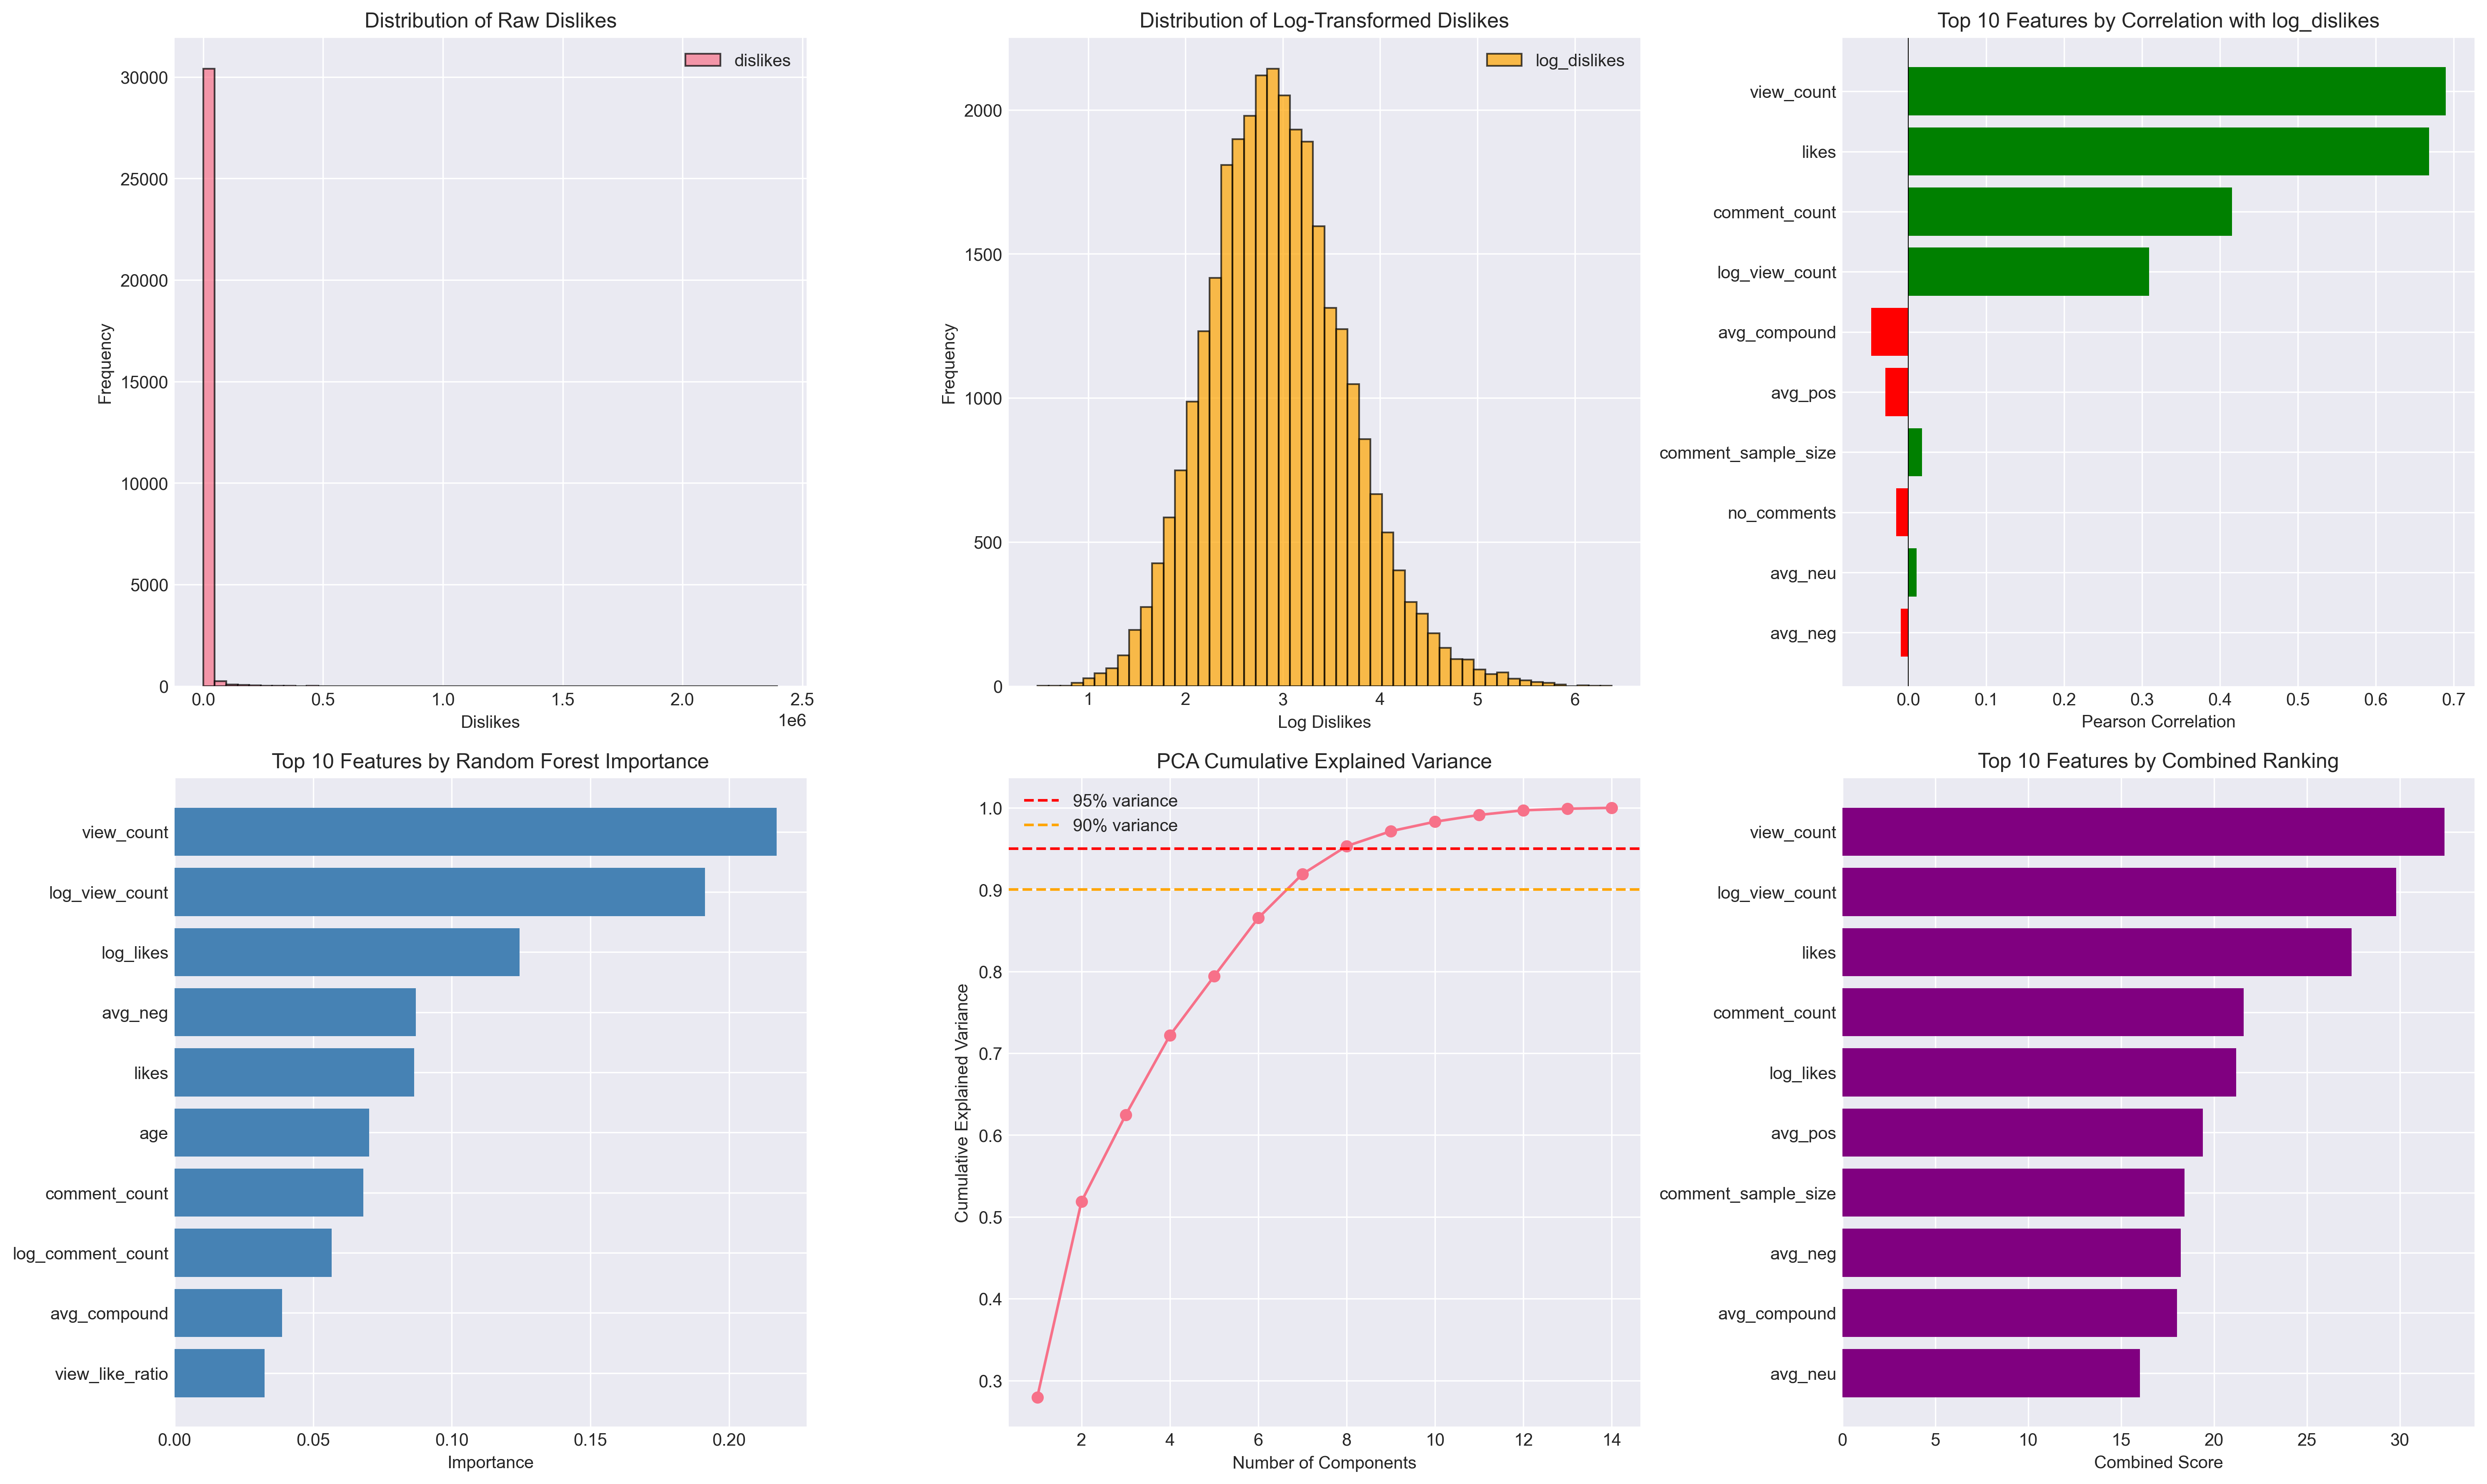

The Python source for this figure:
"""
Feature Selection Analysis for YouTube Dislikes Prediction
============================================================

This script performs comprehensive feature selection analysis to identify:
1. The optimal target variable (dislikes vs log_dislikes)
2. Features without data leakage (not derived from dislikes)
3. Most relevant predictive features using multiple methods:
   - Pearson correlation analysis
   - Variance Inflation Factor (VIF) for multicollinearity
   - Principal Component Analysis (PCA)
   - Feature importance from Random Forest

Author: Feature Engineering System
Date: October 10, 2025
"""

import pandas as pd
import numpy as np
import matplotlib.pyplot as plt
import seaborn as sns
from sklearn.preprocessing import StandardScaler
from sklearn.decomposition import PCA
from sklearn.ensemble import RandomForestRegressor
from scipy.stats import pearsonr, skew, kurtosis
from statsmodels.stats.outliers_influence import variance_inflation_factor
import warnings
warnings.filterwarnings('ignore')

# Set random seed for reproducibility
np.random.seed(42)

# Configure plotting
plt.style.use('seaborn-v0_8-darkgrid')
sns.set_palette("husl")

# Configure pandas display
pd.set_option('display.max_columns', None)
pd.set_option('display.width', 100)
pd.set_option('display.max_colwidth', 30)

print("=" * 80)
print("FEATURE SELECTION ANALYSIS FOR YOUTUBE DISLIKES PREDICTION")
print("=" * 80)
print()

# Load dataset
print("Loading dataset...")
df = pd.read_csv('yt_dataset_en_v3.csv')

# Convert object columns to numeric where appropriate
numeric_cols = ['log_likes', 'log_dislikes', 'log_comment_count', 'log_dislike_like_ratio', 
                'log_like_dislike_score', 'log_engagement_rate']
for col in numeric_cols:
    if col in df.columns:
        df[col] = pd.to_numeric(df[col], errors='coerce')

print(f"Dataset loaded: {df.shape[0]} rows, {df.shape[1]} columns")
print()

# ============================================================================
# STEP 1: IDENTIFY FEATURES WITH DATA LEAKAGE
# ============================================================================
print("=" * 80)
print("STEP 1: IDENTIFYING FEATURES WITH DATA LEAKAGE")
print("=" * 80)
print()

# Features that are derived from or include dislikes in their calculation
leakage_features = [
    'dislikes',  # Target variable (raw)
    'log_dislikes',  # Target variable (log-transformed)
    'like_dislike_score',  # Uses dislikes: likes / (likes + dislikes)
    'view_dislike_ratio',  # Uses dislikes: view_count / dislikes
    'dislike_like_ratio',  # Uses dislikes: dislikes / likes
    'engagement_rate',  # Uses dislikes: (likes + dislikes) / view_count
    'log_view_dislike_ratio',  # Log transform of view_dislike_ratio
    'log_dislike_like_ratio',  # Log transform of dislike_like_ratio
    'log_like_dislike_score',  # Log transform of like_dislike_score
    'log_engagement_rate',  # Log transform of engagement_rate
]

print("Features with DATA LEAKAGE (derived from dislikes):")
print("-" * 80)
for i, feature in enumerate(leakage_features, 1):
    print(f"{i:2d}. {feature}")
print()
print("WARNING: These features will be EXCLUDED from the predictive model training")
print("         to prevent data leakage and ensure valid predictions.")
print()

# Identify non-identifier columns
identifier_features = ['video_id', 'channel_id', 'published_at']

# Available features for prediction (excluding leakage and identifiers)
all_features = df.columns.tolist()
available_features = [f for f in all_features 
                     if f not in leakage_features 
                     and f not in identifier_features]

print("Available features for prediction (no leakage):")
print("-" * 80)
for i, feature in enumerate(available_features, 1):
    print(f"{i:2d}. {feature}")
print()
print(f"Total available features: {len(available_features)}")
print()

# ============================================================================
# STEP 2: TARGET VARIABLE SELECTION
# ============================================================================
print("=" * 80)
print("STEP 2: TARGET VARIABLE SELECTION")
print("=" * 80)
print()

# Compare dislikes vs log_dislikes distributions
target_comparison = pd.DataFrame({
    'Metric': ['Mean', 'Median', 'Std Dev', 'Min', 'Max', 'Skewness', 'Kurtosis'],
    'dislikes': [
        df['dislikes'].mean(),
        df['dislikes'].median(),
        df['dislikes'].std(),
        df['dislikes'].min(),
        df['dislikes'].max(),
        skew(df['dislikes']),
        kurtosis(df['dislikes'])
    ],
    'log_dislikes': [
        df['log_dislikes'].mean(),
        df['log_dislikes'].median(),
        df['log_dislikes'].std(),
        df['log_dislikes'].min(),
        df['log_dislikes'].max(),
        skew(df['log_dislikes']),
        kurtosis(df['log_dislikes'])
    ]
})

print("Target Variable Distribution Comparison:")
print("-" * 80)
print(target_comparison.to_string(index=False))
print()

# Interpretation
print(" Distribution Analysis:")
print("   - Skewness close to 0 indicates normal distribution (ideal for regression)")
print("   - Kurtosis close to 0 indicates normal tail behavior")
print()

if abs(skew(df['log_dislikes'])) < abs(skew(df['dislikes'])):
    print(" RECOMMENDATION: Use 'log_dislikes' as target variable")
    print("   Reasons:")
    print(f"   - Lower skewness: {skew(df['log_dislikes']):.4f} vs {skew(df['dislikes']):.4f}")
    print(f"   - More normal distribution (better for regression models)")
    print(f"   - Compresses extreme outliers effectively")
    target_variable = 'log_dislikes'
else:
    print(" RECOMMENDATION: Use 'dislikes' as target variable")
    target_variable = 'dislikes'

print()

# ============================================================================
# STEP 3: CORRELATION ANALYSIS
# ============================================================================
print("=" * 80)
print("STEP 3: CORRELATION ANALYSIS WITH TARGET VARIABLE")
print("=" * 80)
print()

# Calculate correlations with target variable
correlations = []
for feature in available_features:
    if df[feature].dtype in ['int64', 'float64']:
        corr, p_value = pearsonr(df[feature], df[target_variable])
        correlations.append({
            'Feature': feature,
            'Correlation': corr,
            'Abs_Correlation': abs(corr),
            'P_Value': p_value,
            'Significant': 'Yes' if p_value < 0.05 else 'No'
        })

corr_df = pd.DataFrame(correlations).sort_values('Abs_Correlation', ascending=False)

print("Top 15 Features by Absolute Correlation with log_dislikes:")
print("-" * 80)
print(corr_df.head(15).to_string(index=False))
print()

# Filter highly correlated features (|r| > 0.3)
high_corr_features = corr_df[corr_df['Abs_Correlation'] > 0.3]['Feature'].tolist()
print(f"Features with |correlation| > 0.3: {len(high_corr_features)}")
print()

# ============================================================================
# STEP 4: MULTICOLLINEARITY ANALYSIS (VIF)
# ============================================================================
print("=" * 80)
print("STEP 4: MULTICOLLINEARITY ANALYSIS (VIF)")
print("=" * 80)
print()

# Select numeric features for VIF calculation
numeric_features = [f for f in available_features if df[f].dtype in ['int64', 'float64']]
X_vif = df[numeric_features].fillna(0)

# Calculate VIF for each feature
vif_data = []
for i, feature in enumerate(numeric_features):
    try:
        vif = variance_inflation_factor(X_vif.values, i)
        vif_data.append({'Feature': feature, 'VIF': vif})
    except:
        vif_data.append({'Feature': feature, 'VIF': np.nan})

vif_df = pd.DataFrame(vif_data).sort_values('VIF', ascending=False)

print("Variance Inflation Factor (VIF) Analysis:")
print("-" * 80)
print("VIF Interpretation:")
print("  - VIF < 5: Low multicollinearity (good)")
print("  - VIF 5-10: Moderate multicollinearity (acceptable)")
print("  - VIF > 10: High multicollinearity (problematic)")
print()
print(vif_df.head(20).to_string(index=False))
print()

# Identify features with acceptable VIF
acceptable_vif_features = vif_df[vif_df['VIF'] < 10]['Feature'].tolist()
print(f"Features with VIF < 10 (low to moderate multicollinearity): {len(acceptable_vif_features)}")
print()

# ============================================================================
# STEP 5: PRINCIPAL COMPONENT ANALYSIS (PCA)
# ============================================================================
print("=" * 80)
print("STEP 5: PRINCIPAL COMPONENT ANALYSIS (PCA)")
print("=" * 80)
print()

# Prepare data for PCA
X_pca = df[numeric_features].fillna(0)
scaler = StandardScaler()
X_scaled = scaler.fit_transform(X_pca)

# Perform PCA
pca = PCA()
pca.fit(X_scaled)

# Calculate cumulative explained variance
cumulative_variance = np.cumsum(pca.explained_variance_ratio_)

# Find number of components for 95% variance
n_components_95 = np.argmax(cumulative_variance >= 0.95) + 1
n_components_90 = np.argmax(cumulative_variance >= 0.90) + 1

print("PCA Results:")
print("-" * 80)
print(f"Total features: {len(numeric_features)}")
print(f"Components for 90% variance: {n_components_90}")
print(f"Components for 95% variance: {n_components_95}")
print()

# Show explained variance by first 10 components
variance_df = pd.DataFrame({
    'Component': [f'PC{i+1}' for i in range(min(10, len(numeric_features)))],
    'Explained_Variance': pca.explained_variance_ratio_[:10],
    'Cumulative_Variance': cumulative_variance[:10]
})

print("First 10 Principal Components:")
print(variance_df.to_string(index=False))
print()

# Get feature loadings for first 3 components
loadings = pd.DataFrame(
    pca.components_[:3].T,
    columns=['PC1', 'PC2', 'PC3'],
    index=numeric_features
)

# Find features with highest loadings
print("Top 10 Features by Loading on PC1 (most important component):")
print("-" * 80)
pc1_loadings = loadings['PC1'].abs().sort_values(ascending=False).head(10)
print(pc1_loadings.to_string())
print()

# ============================================================================
# STEP 6: RANDOM FOREST FEATURE IMPORTANCE
# ============================================================================
print("=" * 80)
print("STEP 6: RANDOM FOREST FEATURE IMPORTANCE")
print("=" * 80)
print()

# Prepare data for Random Forest
X_rf = df[numeric_features].fillna(0)
y_rf = df[target_variable]

print("Training Random Forest model for feature importance...")
print(f"Features: {len(numeric_features)}")
print(f"Samples: {len(X_rf)}")
print()

# Train Random Forest
rf = RandomForestRegressor(n_estimators=100, random_state=42, n_jobs=-1, max_depth=10)
rf.fit(X_rf, y_rf)

# Get feature importances
feature_importance = pd.DataFrame({
    'Feature': numeric_features,
    'Importance': rf.feature_importances_
}).sort_values('Importance', ascending=False)

print("Top 15 Features by Random Forest Importance:")
print("-" * 80)
print(feature_importance.head(15).to_string(index=False))
print()

# ============================================================================
# STEP 7: FINAL FEATURE SELECTION
# ============================================================================
print("=" * 80)
print("STEP 7: FINAL FEATURE SELECTION")
print("=" * 80)
print()

# Combine insights from all methods
# Weight each method's ranking
def get_rank_score(feature_list, all_features):
    """Assign scores based on ranking (1 = best, decreasing from there)"""
    scores = {}
    for i, feature in enumerate(feature_list):
        scores[feature] = len(feature_list) - i
    return scores

# Method 1: Correlation ranking
corr_scores = get_rank_score(corr_df.head(15)['Feature'].tolist(), numeric_features)

# Method 2: Random Forest importance ranking
rf_scores = get_rank_score(feature_importance.head(15)['Feature'].tolist(), numeric_features)

# Method 3: PCA loadings ranking
pca_scores = get_rank_score(pc1_loadings.index.tolist(), numeric_features)

# Combine scores
combined_scores = {}
for feature in numeric_features:
    score = 0
    score += corr_scores.get(feature, 0) * 1.0  # Correlation weight
    score += rf_scores.get(feature, 0) * 1.2    # RF weight (slightly higher)
    score += pca_scores.get(feature, 0) * 0.8   # PCA weight
    combined_scores[feature] = score

# Sort by combined score
final_ranking = pd.DataFrame([
    {'Feature': k, 'Combined_Score': v} 
    for k, v in combined_scores.items()
]).sort_values('Combined_Score', ascending=False)

# Add individual rankings
final_ranking['Correlation_Rank'] = final_ranking['Feature'].apply(
    lambda x: corr_df[corr_df['Feature'] == x].index[0] + 1 if x in corr_df['Feature'].values else np.nan
)
final_ranking['RF_Importance_Rank'] = final_ranking['Feature'].apply(
    lambda x: feature_importance[feature_importance['Feature'] == x].index[0] + 1 if x in feature_importance['Feature'].values else np.nan
)

print("Top 20 Features - Combined Ranking:")
print("-" * 80)
print(final_ranking.head(20).to_string(index=False))
print()

# Select top features
top_features = final_ranking[final_ranking['Combined_Score'] > 0]['Feature'].tolist()

print(f" SELECTED FEATURES: {len(top_features)} features")
print()

# ============================================================================
# STEP 8: RECOMMENDED FEATURE SETS
# ============================================================================
print("=" * 80)
print("STEP 8: RECOMMENDED FEATURE SETS")
print("=" * 80)
print()

# Tier 1: Top 5 most important features
tier1_features = final_ranking.head(5)['Feature'].tolist()
print("TIER 1 - Essential Features (Top 5):")
print("-" * 80)
for i, feature in enumerate(tier1_features, 1):
    print(f"{i}. {feature}")
print()

# Tier 2: Top 10 features
tier2_features = final_ranking.head(10)['Feature'].tolist()
print("TIER 2 - Core Features (Top 10):")
print("-" * 80)
for i, feature in enumerate(tier2_features, 1):
    print(f"{i}. {feature}")
print()

# Tier 3: Top 15 features
tier3_features = final_ranking.head(15)['Feature'].tolist()
print("TIER 3 - Extended Features (Top 15):")
print("-" * 80)
for i, feature in enumerate(tier3_features, 1):
    print(f"{i}. {feature}")
print()

# ============================================================================
# STEP 9: SAVE RESULTS
# ============================================================================
print("=" * 80)
print("STEP 9: SAVING RESULTS")
print("=" * 80)
print()

# Save rankings to CSV
final_ranking.to_csv('feature_engineering/feature_ranking.csv', index=False)
print(" Feature ranking saved to: feature_engineering/feature_ranking.csv")

# Save recommended feature sets
with open('feature_engineering/recommended_features.txt', 'w') as f:
    f.write("RECOMMENDED FEATURES FOR YOUTUBE DISLIKES PREDICTION\n")
    f.write("=" * 80 + "\n\n")
    f.write(f"Target Variable: {target_variable}\n\n")
    f.write("TIER 1 - Essential Features (Top 5):\n")
    f.write("-" * 80 + "\n")
    for i, feature in enumerate(tier1_features, 1):
        f.write(f"{i}. {feature}\n")
    f.write("\n")
    f.write("TIER 2 - Core Features (Top 10):\n")
    f.write("-" * 80 + "\n")
    for i, feature in enumerate(tier2_features, 1):
        f.write(f"{i}. {feature}\n")
    f.write("\n")
    f.write("TIER 3 - Extended Features (Top 15):\n")
    f.write("-" * 80 + "\n")
    for i, feature in enumerate(tier3_features, 1):
        f.write(f"{i}. {feature}\n")

print(" Recommended features saved to: feature_engineering/recommended_features.txt")
print()

# ============================================================================
# STEP 10: GENERATE VISUALIZATIONS
# ============================================================================
print("=" * 80)
print("STEP 10: GENERATING VISUALIZATIONS")
print("=" * 80)
print()

# Create figure with subplots
fig = plt.figure(figsize=(20, 12))

# Plot 1: Target variable distribution comparison
ax1 = plt.subplot(2, 3, 1)
plt.hist(df['dislikes'], bins=50, alpha=0.7, label='dislikes', edgecolor='black')
plt.xlabel('Dislikes')
plt.ylabel('Frequency')
plt.title('Distribution of Raw Dislikes')
plt.legend()

ax2 = plt.subplot(2, 3, 2)
plt.hist(df['log_dislikes'], bins=50, alpha=0.7, color='orange', label='log_dislikes', edgecolor='black')
plt.xlabel('Log Dislikes')
plt.ylabel('Frequency')
plt.title('Distribution of Log-Transformed Dislikes')
plt.legend()

# Plot 3: Top 10 correlations
ax3 = plt.subplot(2, 3, 3)
top_corr = corr_df.head(10)
colors = ['green' if x > 0 else 'red' for x in top_corr['Correlation']]
plt.barh(range(len(top_corr)), top_corr['Correlation'], color=colors)
plt.yticks(range(len(top_corr)), top_corr['Feature'])
plt.xlabel('Pearson Correlation')
plt.title('Top 10 Features by Correlation with log_dislikes')
plt.axvline(x=0, color='black', linestyle='-', linewidth=0.5)
plt.gca().invert_yaxis()

# Plot 4: Top 10 RF importance
ax4 = plt.subplot(2, 3, 4)
top_rf = feature_importance.head(10)
plt.barh(range(len(top_rf)), top_rf['Importance'], color='steelblue')
plt.yticks(range(len(top_rf)), top_rf['Feature'])
plt.xlabel('Importance')
plt.title('Top 10 Features by Random Forest Importance')
plt.gca().invert_yaxis()

# Plot 5: PCA explained variance
ax5 = plt.subplot(2, 3, 5)
plt.plot(range(1, min(21, len(cumulative_variance)+1)), cumulative_variance[:20], marker='o')
plt.axhline(y=0.95, color='r', linestyle='--', label='95% variance')
plt.axhline(y=0.90, color='orange', linestyle='--', label='90% variance')
plt.xlabel('Number of Components')
plt.ylabel('Cumulative Explained Variance')
plt.title('PCA Cumulative Explained Variance')
plt.legend()
plt.grid(True)

# Plot 6: Combined ranking
ax6 = plt.subplot(2, 3, 6)
top_combined = final_ranking.head(10)
plt.barh(range(len(top_combined)), top_combined['Combined_Score'], color='purple')
plt.yticks(range(len(top_combined)), top_combined['Feature'])
plt.xlabel('Combined Score')
plt.title('Top 10 Features by Combined Ranking')
plt.gca().invert_yaxis()

plt.tight_layout()
plt.savefig('feature_engineering/feature_selection_analysis.png', dpi=300, bbox_inches='tight')
print(" Visualizations saved to: feature_engineering/feature_selection_analysis.png")
print()

# Create correlation heatmap for top features
plt.figure(figsize=(14, 12))
top_features_heatmap = tier3_features + [target_variable]
corr_matrix = df[top_features_heatmap].corr()
sns.heatmap(corr_matrix, annot=True, fmt='.2f', cmap='coolwarm', center=0,
            square=True, linewidths=1, cbar_kws={"shrink": 0.8})
plt.title('Correlation Matrix: Top 15 Features + Target Variable')
plt.tight_layout()
plt.savefig('feature_engineering/correlation_heatmap.png', dpi=300, bbox_inches='tight')
print(" Correlation heatmap saved to: feature_engineering/correlation_heatmap.png")
print()

print("=" * 80)
print("FEATURE SELECTION ANALYSIS COMPLETE")
print("=" * 80)
print()
print("Summary:")
print(f"  - Target Variable: {target_variable}")
print(f"  - Total Available Features: {len(available_features)}")
print(f"  - Recommended Tier 1 Features: {len(tier1_features)}")
print(f"  - Recommended Tier 2 Features: {len(tier2_features)}")
print(f"  - Recommended Tier 3 Features: {len(tier3_features)}")
print()
print("Output Files:")
print("  1. feature_ranking.csv - Complete feature ranking")
print("  2. recommended_features.txt - Recommended feature sets")
print("  3. feature_selection_analysis.png - Visualization dashboard")
print("  4. correlation_heatmap.png - Feature correlation matrix")
print()
print("Next Steps:")
print("  - Use recommended features to train regression models")
print("  - Compare model performance across different feature tiers")
print("  - Generate detailed report with findings")
print()
